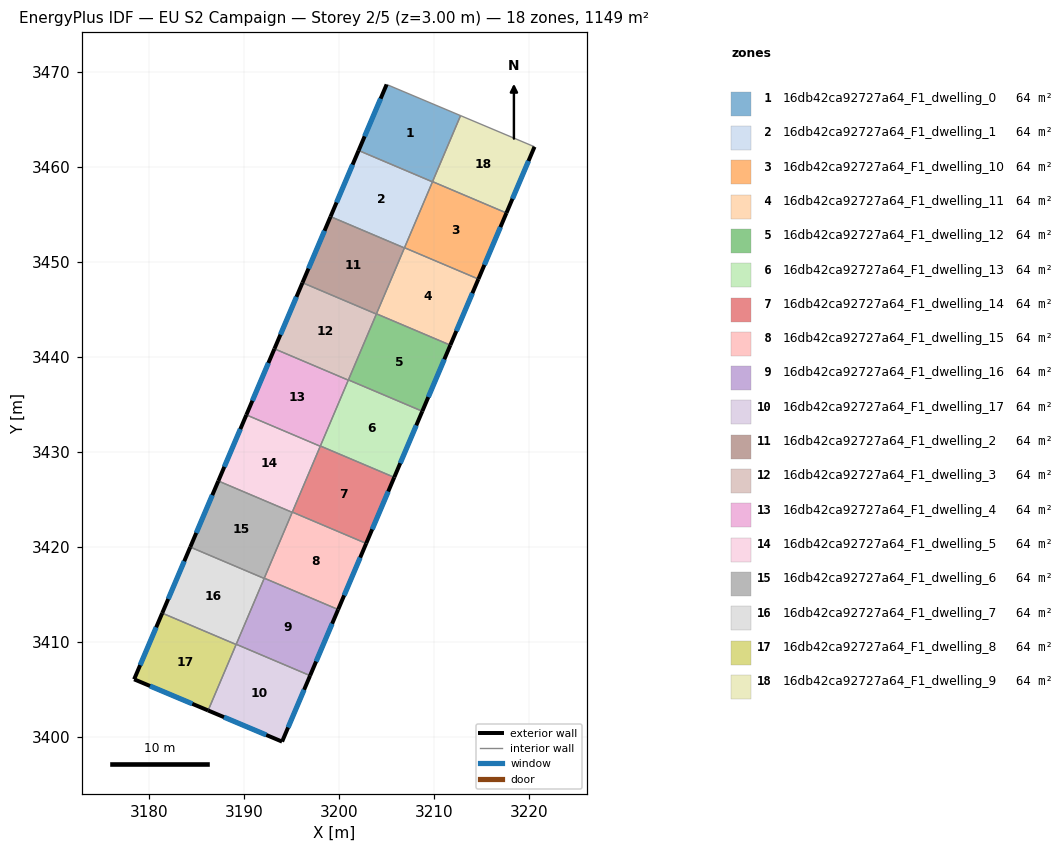
=== STOREY PLAN SPEC (per zone: floor XY polygon, exterior-wall plan segments, windows/doors) ===
zone 1: 16db42ca92727a64_F1_dwelling_0  (63.8 m²)
  floor: (3212.78, 3465.37) (3209.83, 3458.41) (3202.06, 3461.70) (3205.01, 3468.65)
  exterior wall: (3205.01, 3468.65) – (3202.06, 3461.70)  [7.5 m]
    window: (3204.37, 3467.16) – (3202.69, 3463.19)  [7.4 m²]
  interior walls: 4
zone 2: 16db42ca92727a64_F1_dwelling_1  (63.8 m²)
  floor: (3209.83, 3458.41) (3206.88, 3451.45) (3199.10, 3454.75) (3202.06, 3461.70)
  exterior wall: (3202.06, 3461.70) – (3199.10, 3454.75)  [7.6 m]
    window: (3201.42, 3460.21) – (3199.73, 3456.24)  [7.4 m²]
  interior walls: 4
zone 3: 16db42ca92727a64_F1_dwelling_10  (63.8 m²)
  floor: (3217.61, 3455.13) (3214.66, 3448.17) (3206.89, 3451.47) (3209.84, 3458.43)
  exterior wall: (3214.66, 3448.17) – (3217.61, 3455.13)  [7.6 m]
    window: (3215.29, 3449.66) – (3216.98, 3453.64)  [7.4 m²]
  interior walls: 4
zone 4: 16db42ca92727a64_F1_dwelling_11  (63.8 m²)
  floor: (3214.66, 3448.17) (3211.71, 3441.22) (3203.93, 3444.52) (3206.89, 3451.47)
  exterior wall: (3211.71, 3441.22) – (3214.66, 3448.17)  [7.6 m]
    window: (3212.34, 3442.71) – (3214.03, 3446.68)  [7.4 m²]
  interior walls: 4
zone 5: 16db42ca92727a64_F1_dwelling_12  (63.8 m²)
  floor: (3211.71, 3441.22) (3208.76, 3434.26) (3200.98, 3437.56) (3203.93, 3444.52)
  exterior wall: (3208.76, 3434.26) – (3211.71, 3441.22)  [7.6 m]
    window: (3209.39, 3435.75) – (3211.08, 3439.73)  [7.4 m²]
  interior walls: 4
zone 6: 16db42ca92727a64_F1_dwelling_13  (63.8 m²)
  floor: (3208.76, 3434.26) (3205.80, 3427.31) (3198.03, 3430.61) (3200.98, 3437.56)
  exterior wall: (3205.80, 3427.31) – (3208.76, 3434.26)  [7.6 m]
    window: (3206.44, 3428.80) – (3208.12, 3432.77)  [7.4 m²]
  interior walls: 4
zone 7: 16db42ca92727a64_F1_dwelling_14  (63.8 m²)
  floor: (3205.80, 3427.31) (3202.85, 3420.35) (3195.08, 3423.65) (3198.03, 3430.61)
  exterior wall: (3202.85, 3420.35) – (3205.80, 3427.31)  [7.6 m]
    window: (3203.49, 3421.84) – (3205.17, 3425.82)  [7.4 m²]
  interior walls: 4
zone 8: 16db42ca92727a64_F1_dwelling_15  (63.8 m²)
  floor: (3202.85, 3420.35) (3199.90, 3413.40) (3192.13, 3416.70) (3195.08, 3423.65)
  exterior wall: (3199.90, 3413.40) – (3202.85, 3420.35)  [7.6 m]
    window: (3200.53, 3414.89) – (3202.22, 3418.86)  [7.4 m²]
  interior walls: 4
zone 9: 16db42ca92727a64_F1_dwelling_16  (63.8 m²)
  floor: (3199.90, 3413.40) (3196.95, 3406.44) (3189.18, 3409.74) (3192.13, 3416.70)
  exterior wall: (3196.95, 3406.44) – (3199.90, 3413.40)  [7.6 m]
    window: (3197.58, 3407.93) – (3199.27, 3411.91)  [7.4 m²]
  interior walls: 4
zone 10: 16db42ca92727a64_F1_dwelling_17  (63.8 m²)
  floor: (3196.95, 3406.44) (3194.00, 3399.50) (3186.22, 3402.78) (3189.18, 3409.74)
  exterior wall: (3194.00, 3399.50) – (3196.95, 3406.44)  [7.5 m]
    window: (3194.63, 3400.99) – (3196.32, 3404.95)  [7.4 m²]
  exterior wall: (3186.22, 3402.78) – (3194.00, 3399.50)  [8.4 m]
    window: (3187.89, 3402.07) – (3192.34, 3400.20)  [8.3 m²]
  interior walls: 3
zone 11: 16db42ca92727a64_F1_dwelling_2  (63.8 m²)
  floor: (3206.88, 3451.45) (3203.92, 3444.49) (3196.15, 3447.79) (3199.10, 3454.75)
  exterior wall: (3199.10, 3454.75) – (3196.15, 3447.79)  [7.6 m]
    window: (3198.47, 3453.26) – (3196.78, 3449.28)  [7.4 m²]
  interior walls: 4
zone 12: 16db42ca92727a64_F1_dwelling_3  (63.8 m²)
  floor: (3203.92, 3444.49) (3200.97, 3437.54) (3193.20, 3440.83) (3196.15, 3447.79)
  exterior wall: (3196.15, 3447.79) – (3193.20, 3440.83)  [7.6 m]
    window: (3195.52, 3446.30) – (3193.83, 3442.32)  [7.4 m²]
  interior walls: 4
zone 13: 16db42ca92727a64_F1_dwelling_4  (63.8 m²)
  floor: (3200.97, 3437.54) (3198.02, 3430.58) (3190.24, 3433.88) (3193.20, 3440.83)
  exterior wall: (3193.20, 3440.83) – (3190.24, 3433.88)  [7.6 m]
    window: (3192.56, 3439.35) – (3190.88, 3435.37)  [7.4 m²]
  interior walls: 4
zone 14: 16db42ca92727a64_F1_dwelling_5  (63.8 m²)
  floor: (3198.02, 3430.58) (3195.07, 3423.62) (3187.29, 3426.92) (3190.24, 3433.88)
  exterior wall: (3190.24, 3433.88) – (3187.29, 3426.92)  [7.6 m]
    window: (3189.61, 3432.39) – (3187.92, 3428.41)  [7.4 m²]
  interior walls: 4
zone 15: 16db42ca92727a64_F1_dwelling_6  (63.8 m²)
  floor: (3195.07, 3423.62) (3192.12, 3416.67) (3184.34, 3419.97) (3187.29, 3426.92)
  exterior wall: (3187.29, 3426.92) – (3184.34, 3419.97)  [7.6 m]
    window: (3186.66, 3425.44) – (3184.97, 3421.46)  [7.4 m²]
  interior walls: 4
zone 16: 16db42ca92727a64_F1_dwelling_7  (63.8 m²)
  floor: (3192.12, 3416.67) (3189.17, 3409.72) (3181.39, 3413.02) (3184.34, 3419.97)
  exterior wall: (3184.34, 3419.97) – (3181.39, 3413.02)  [7.6 m]
    window: (3183.71, 3418.48) – (3182.02, 3414.51)  [7.4 m²]
  interior walls: 4
zone 17: 16db42ca92727a64_F1_dwelling_8  (63.8 m²)
  floor: (3189.17, 3409.72) (3186.22, 3402.78) (3178.43, 3406.06) (3181.39, 3413.02)
  exterior wall: (3178.43, 3406.06) – (3186.22, 3402.78)  [8.4 m]
    window: (3180.10, 3405.35) – (3184.55, 3403.48)  [8.3 m²]
  exterior wall: (3181.39, 3413.02) – (3178.43, 3406.06)  [7.6 m]
    window: (3180.76, 3411.53) – (3179.07, 3407.55)  [7.4 m²]
  interior walls: 2
zone 18: 16db42ca92727a64_F1_dwelling_9  (63.8 m²)
  floor: (3220.57, 3462.09) (3217.61, 3455.13) (3209.84, 3458.43) (3212.78, 3465.37)
  exterior wall: (3217.61, 3455.13) – (3220.57, 3462.09)  [7.6 m]
    window: (3218.24, 3456.62) – (3219.93, 3460.60)  [7.4 m²]
  interior walls: 3

=== DERIVED (storey summary) ===
Building: EU S2 Campaign
Storey: 2 of 5  (floor level z = 3.00 m)
Storey gross floor area: 1148.6 m²
Zones on this storey: 18
  - 16db42ca92727a64_F1_dwelling_0: floor 63.8 m²; exterior wall 7.5 m (22.6 m²); 1 window(s) 7.4 m²; WWR 32.7%
  - 16db42ca92727a64_F1_dwelling_1: floor 63.8 m²; exterior wall 7.6 m (22.7 m²); 1 window(s) 7.4 m²; WWR 32.7%
  - 16db42ca92727a64_F1_dwelling_10: floor 63.8 m²; exterior wall 7.6 m (22.7 m²); 1 window(s) 7.4 m²; WWR 32.7%
  - 16db42ca92727a64_F1_dwelling_11: floor 63.8 m²; exterior wall 7.6 m (22.7 m²); 1 window(s) 7.4 m²; WWR 32.7%
  - 16db42ca92727a64_F1_dwelling_12: floor 63.8 m²; exterior wall 7.6 m (22.7 m²); 1 window(s) 7.4 m²; WWR 32.7%
  - 16db42ca92727a64_F1_dwelling_13: floor 63.8 m²; exterior wall 7.6 m (22.7 m²); 1 window(s) 7.4 m²; WWR 32.7%
  - 16db42ca92727a64_F1_dwelling_14: floor 63.8 m²; exterior wall 7.6 m (22.7 m²); 1 window(s) 7.4 m²; WWR 32.7%
  - 16db42ca92727a64_F1_dwelling_15: floor 63.8 m²; exterior wall 7.6 m (22.7 m²); 1 window(s) 7.4 m²; WWR 32.7%
  - 16db42ca92727a64_F1_dwelling_16: floor 63.8 m²; exterior wall 7.6 m (22.7 m²); 1 window(s) 7.4 m²; WWR 32.7%
  - 16db42ca92727a64_F1_dwelling_17: floor 63.8 m²; exterior wall 16.0 m (48.0 m²); 2 window(s) 15.7 m²; WWR 32.7%
  - 16db42ca92727a64_F1_dwelling_2: floor 63.8 m²; exterior wall 7.6 m (22.7 m²); 1 window(s) 7.4 m²; WWR 32.7%
  - 16db42ca92727a64_F1_dwelling_3: floor 63.8 m²; exterior wall 7.6 m (22.7 m²); 1 window(s) 7.4 m²; WWR 32.7%
  - 16db42ca92727a64_F1_dwelling_4: floor 63.8 m²; exterior wall 7.6 m (22.7 m²); 1 window(s) 7.4 m²; WWR 32.7%
  - 16db42ca92727a64_F1_dwelling_5: floor 63.8 m²; exterior wall 7.6 m (22.7 m²); 1 window(s) 7.4 m²; WWR 32.7%
  - 16db42ca92727a64_F1_dwelling_6: floor 63.8 m²; exterior wall 7.6 m (22.7 m²); 1 window(s) 7.4 m²; WWR 32.7%
  - 16db42ca92727a64_F1_dwelling_7: floor 63.8 m²; exterior wall 7.6 m (22.7 m²); 1 window(s) 7.4 m²; WWR 32.7%
  - 16db42ca92727a64_F1_dwelling_8: floor 63.8 m²; exterior wall 16.0 m (48.0 m²); 2 window(s) 15.7 m²; WWR 32.7%
  - 16db42ca92727a64_F1_dwelling_9: floor 63.8 m²; exterior wall 7.6 m (22.7 m²); 1 window(s) 7.4 m²; WWR 32.7%
Zone adjacency (shared interzone walls):
  - 16db42ca92727a64_F1_dwelling_0 ↔ 16db42ca92727a64_F1_dwelling_1
  - 16db42ca92727a64_F1_dwelling_0 ↔ 16db42ca92727a64_F1_dwelling_10
  - 16db42ca92727a64_F1_dwelling_0 ↔ 16db42ca92727a64_F1_dwelling_9
  - 16db42ca92727a64_F1_dwelling_1 ↔ 16db42ca92727a64_F1_dwelling_10
  - 16db42ca92727a64_F1_dwelling_1 ↔ 16db42ca92727a64_F1_dwelling_11
  - 16db42ca92727a64_F1_dwelling_1 ↔ 16db42ca92727a64_F1_dwelling_2
  - 16db42ca92727a64_F1_dwelling_10 ↔ 16db42ca92727a64_F1_dwelling_11
  - 16db42ca92727a64_F1_dwelling_10 ↔ 16db42ca92727a64_F1_dwelling_9
  - 16db42ca92727a64_F1_dwelling_11 ↔ 16db42ca92727a64_F1_dwelling_12
  - 16db42ca92727a64_F1_dwelling_11 ↔ 16db42ca92727a64_F1_dwelling_2
  - 16db42ca92727a64_F1_dwelling_12 ↔ 16db42ca92727a64_F1_dwelling_13
  - 16db42ca92727a64_F1_dwelling_12 ↔ 16db42ca92727a64_F1_dwelling_2
  - 16db42ca92727a64_F1_dwelling_12 ↔ 16db42ca92727a64_F1_dwelling_3
  - 16db42ca92727a64_F1_dwelling_13 ↔ 16db42ca92727a64_F1_dwelling_14
  - 16db42ca92727a64_F1_dwelling_13 ↔ 16db42ca92727a64_F1_dwelling_3
  - 16db42ca92727a64_F1_dwelling_13 ↔ 16db42ca92727a64_F1_dwelling_4
  - 16db42ca92727a64_F1_dwelling_14 ↔ 16db42ca92727a64_F1_dwelling_15
  - 16db42ca92727a64_F1_dwelling_14 ↔ 16db42ca92727a64_F1_dwelling_4
  - 16db42ca92727a64_F1_dwelling_14 ↔ 16db42ca92727a64_F1_dwelling_5
  - 16db42ca92727a64_F1_dwelling_15 ↔ 16db42ca92727a64_F1_dwelling_16
  - 16db42ca92727a64_F1_dwelling_15 ↔ 16db42ca92727a64_F1_dwelling_5
  - 16db42ca92727a64_F1_dwelling_15 ↔ 16db42ca92727a64_F1_dwelling_6
  - 16db42ca92727a64_F1_dwelling_16 ↔ 16db42ca92727a64_F1_dwelling_17
  - 16db42ca92727a64_F1_dwelling_16 ↔ 16db42ca92727a64_F1_dwelling_6
  - 16db42ca92727a64_F1_dwelling_16 ↔ 16db42ca92727a64_F1_dwelling_7
  - 16db42ca92727a64_F1_dwelling_17 ↔ 16db42ca92727a64_F1_dwelling_7
  - 16db42ca92727a64_F1_dwelling_17 ↔ 16db42ca92727a64_F1_dwelling_8
  - 16db42ca92727a64_F1_dwelling_2 ↔ 16db42ca92727a64_F1_dwelling_3
  - 16db42ca92727a64_F1_dwelling_3 ↔ 16db42ca92727a64_F1_dwelling_4
  - 16db42ca92727a64_F1_dwelling_4 ↔ 16db42ca92727a64_F1_dwelling_5
  - 16db42ca92727a64_F1_dwelling_5 ↔ 16db42ca92727a64_F1_dwelling_6
  - 16db42ca92727a64_F1_dwelling_6 ↔ 16db42ca92727a64_F1_dwelling_7
  - 16db42ca92727a64_F1_dwelling_7 ↔ 16db42ca92727a64_F1_dwelling_8